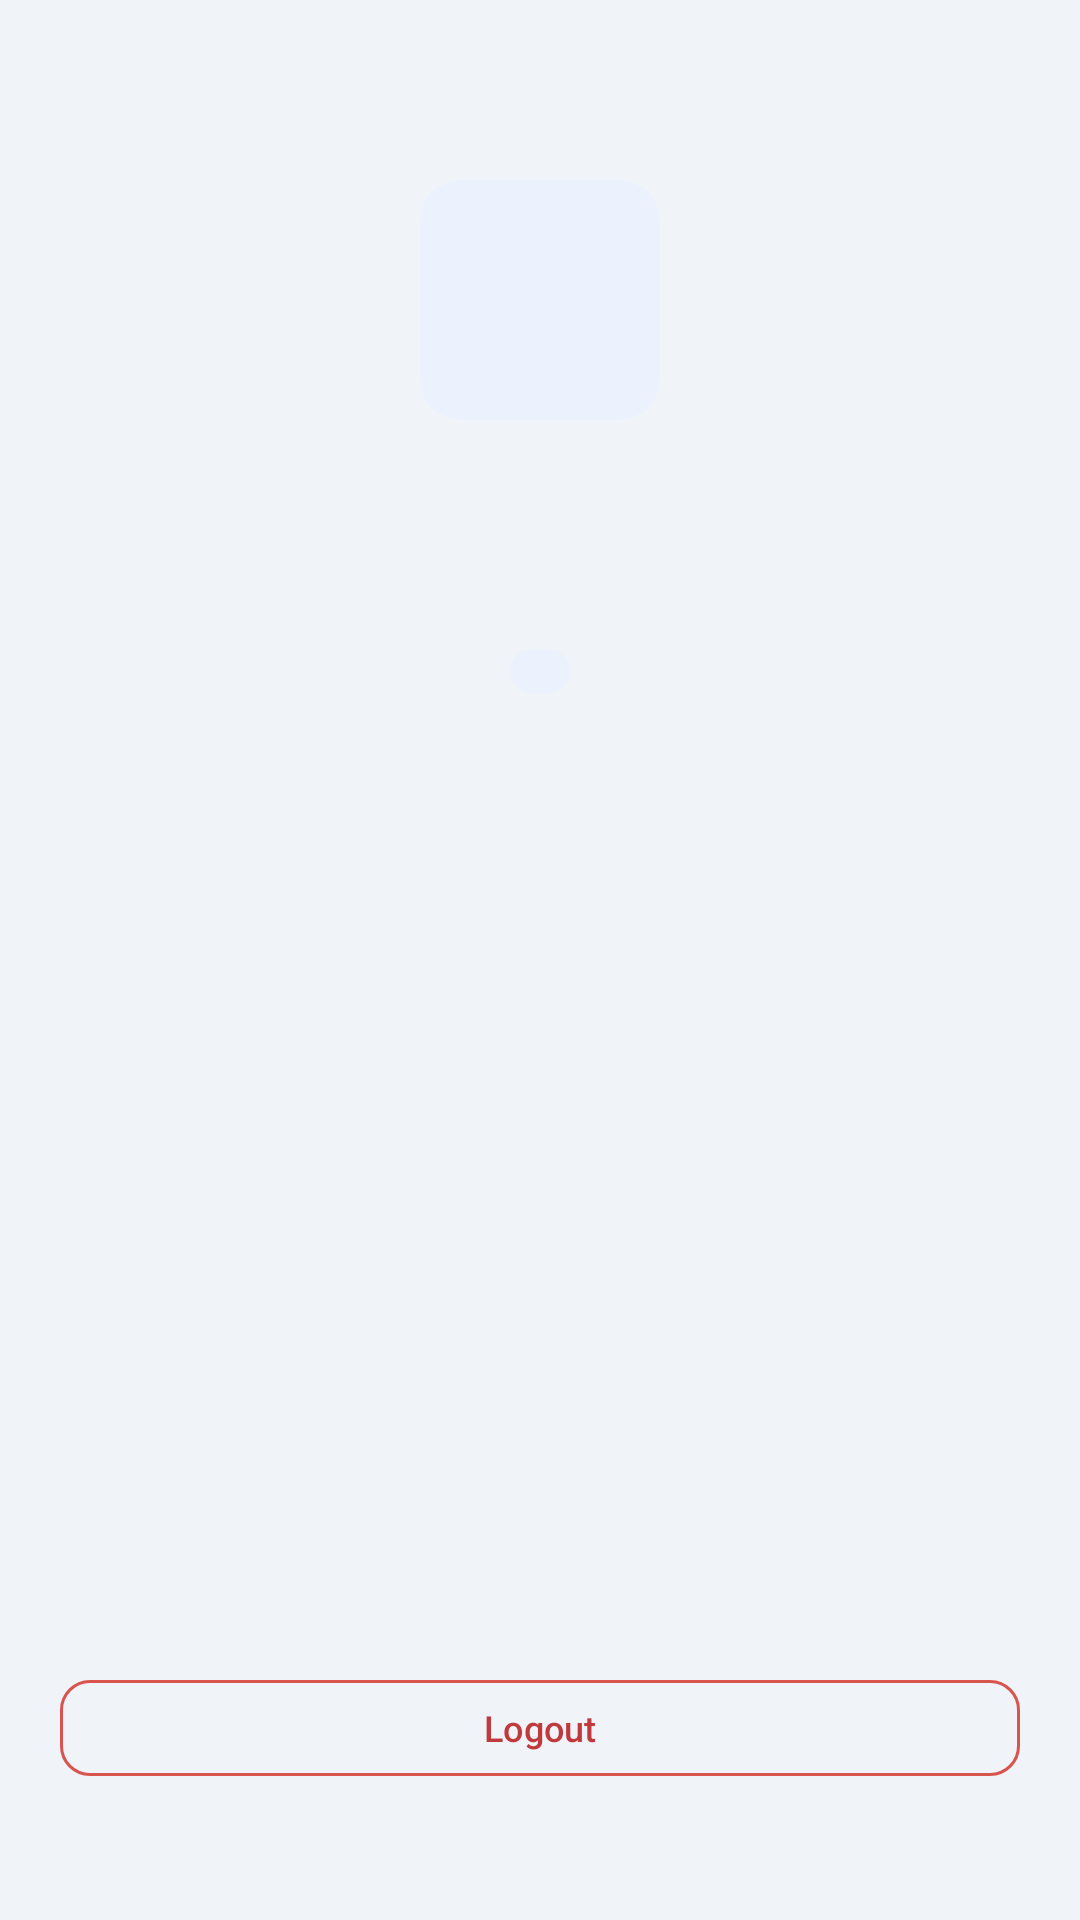

This screen was rendered from an Android layout file. Write that file and the resources it references.
<!-- AndroidManifest.xml: application theme Theme.ExamHallAllocation -->
<!-- res/layout/fragment_teacher_profile.xml -->
<?xml version="1.0" encoding="utf-8"?>
<LinearLayout xmlns:android="http://schemas.android.com/apk/res/android"
    android:layout_width="match_parent"
    android:layout_height="match_parent"
    android:background="@color/screen_bg"
    android:gravity="center_horizontal"
    android:orientation="vertical"
    android:padding="@dimen/screen_padding_h">

    <ImageView
        android:layout_width="80dp"
        android:layout_height="80dp"
        android:layout_marginTop="@dimen/space_40"
        android:background="@drawable/bg_panel_blue"
        android:padding="@dimen/space_16"
        android:src="@drawable/ic_person"
        android:contentDescription="@null" />

    <TextView
        android:id="@+id/tvName"
        android:layout_width="wrap_content"
        android:layout_height="wrap_content"
        android:layout_marginTop="@dimen/space_16"
        android:textColor="@color/text_primary"
        android:textSize="@dimen/text_title_screen"
        android:textStyle="bold" />

    <TextView
        android:id="@+id/tvUsername"
        android:layout_width="wrap_content"
        android:layout_height="wrap_content"
        android:layout_marginTop="@dimen/space_4"
        android:textColor="@color/text_secondary"
        android:textSize="@dimen/text_body" />

    <TextView
        android:id="@+id/tvRole"
        android:layout_width="wrap_content"
        android:layout_height="wrap_content"
        android:layout_marginTop="@dimen/space_8"
        android:background="@drawable/bg_badge"
        android:backgroundTint="@color/blue_tint_bg"
        android:paddingHorizontal="@dimen/badge_padding_h"
        android:textColor="@color/navy_primary"
        android:textSize="@dimen/text_badge"
        android:textStyle="bold" />

    <View
        android:layout_width="match_parent"
        android:layout_height="0dp"
        android:layout_weight="1" />

    <com.google.android.material.button.MaterialButton
        android:id="@+id/btnLogout"
        style="@style/Widget.ExamHallAllocation.Button.Danger"
        android:layout_width="match_parent"
        android:layout_height="wrap_content"
        android:layout_marginBottom="@dimen/space_24"
        android:text="@string/action_logout" />
</LinearLayout>
<!-- resources referenced by this layout -->
<resources>
  <color name="blue_tint_bg">#EBF2FE</color>
  <color name="navy_primary">#17324D</color>
  <color name="screen_bg">#F0F4F8</color>
  <color name="text_primary">#1F2933</color>
  <color name="text_secondary">#667085</color>
  <dimen name="badge_padding_h">10dp</dimen>
  <dimen name="screen_padding_h">20dp</dimen>
  <dimen name="space_16">16dp</dimen>
  <dimen name="space_24">24dp</dimen>
  <dimen name="space_4">4dp</dimen>
  <dimen name="space_40">40dp</dimen>
  <dimen name="space_8">8dp</dimen>
  <dimen name="text_badge">11sp</dimen>
  <dimen name="text_body">14sp</dimen>
  <dimen name="text_title_screen">22sp</dimen>
  <!-- drawable bg_badge (drawable) -->
  <?xml version="1.0" encoding="utf-8"?>
  <shape xmlns:android="http://schemas.android.com/apk/res/android" android:shape="rectangle">
      <corners android:radius="@dimen/badge_radius" />
      <solid android:color="@color/status_green_bg" />
  </shape>
  <!-- drawable bg_panel_blue (drawable) -->
  <?xml version="1.0" encoding="utf-8"?>
  <shape xmlns:android="http://schemas.android.com/apk/res/android" android:shape="rectangle">
      <corners android:radius="@dimen/card_radius" />
      <solid android:color="@color/blue_tint_bg" />
  </shape>
  <string name="action_logout">Logout</string>
  <style name="Widget.ExamHallAllocation.Button.Danger" parent="Widget.Material3.Button.OutlinedButton">
          <item name="android:minHeight">@dimen/button_height_small</item>
          <item name="android:paddingStart">@dimen/space_12</item>
          <item name="android:paddingEnd">@dimen/space_12</item>
          <item name="android:textSize">@dimen/text_small</item>
          <item name="strokeColor">@color/status_red_solid</item>
          <item name="strokeWidth">1dp</item>
          <item name="android:textColor">@color/status_red_text</item>
          <item name="cornerRadius">10dp</item>
      </style>
  <style name="Theme.ExamHallAllocation" parent="Base.Theme.ExamHallAllocation" />
  <dimen name="badge_radius">11dp</dimen>
  <color name="status_green_bg">#E6F4EA</color>
  <dimen name="card_radius">14dp</dimen>
  <dimen name="button_height_small">40dp</dimen>
  <dimen name="space_12">12dp</dimen>
  <dimen name="text_small">12sp</dimen>
  <color name="status_red_solid">#D9534F</color>
  <color name="status_red_text">#C0393D</color>
  <color name="white">#FFFFFFFF</color>
  <color name="blue_secondary">#2E5D7B</color>
  <color name="status_green_text">#2E7D5B</color>
  <color name="grt_orange">#F7941D</color>
  <color name="grt_orange_light">#FDEBD6</color>
  <color name="grt_orange_dark">#D97B06</color>
  <color name="status_red_bg">#FDF2F2</color>
  <color name="card_surface">#FFFFFF</color>
  <color name="field_bg">#F6F8FA</color>
  <color name="stroke_light">#DDE4EB</color>
  <color name="navy_deep">#0F2438</color>
  <style name="Theme.ExamHallAllocation.Dialog" parent="ThemeOverlay.Material3.MaterialAlertDialog">
          <item name="shapeAppearanceOverlay">@style/ShapeDialog.ExamHallAllocation</item>
      </style>
  <style name="ShapeDialog.ExamHallAllocation" parent="">
          <item name="cornerFamily">rounded</item>
          <item name="cornerSize">@dimen/dialog_radius</item>
      </style>
  <dimen name="dialog_radius">18dp</dimen>
</resources>
